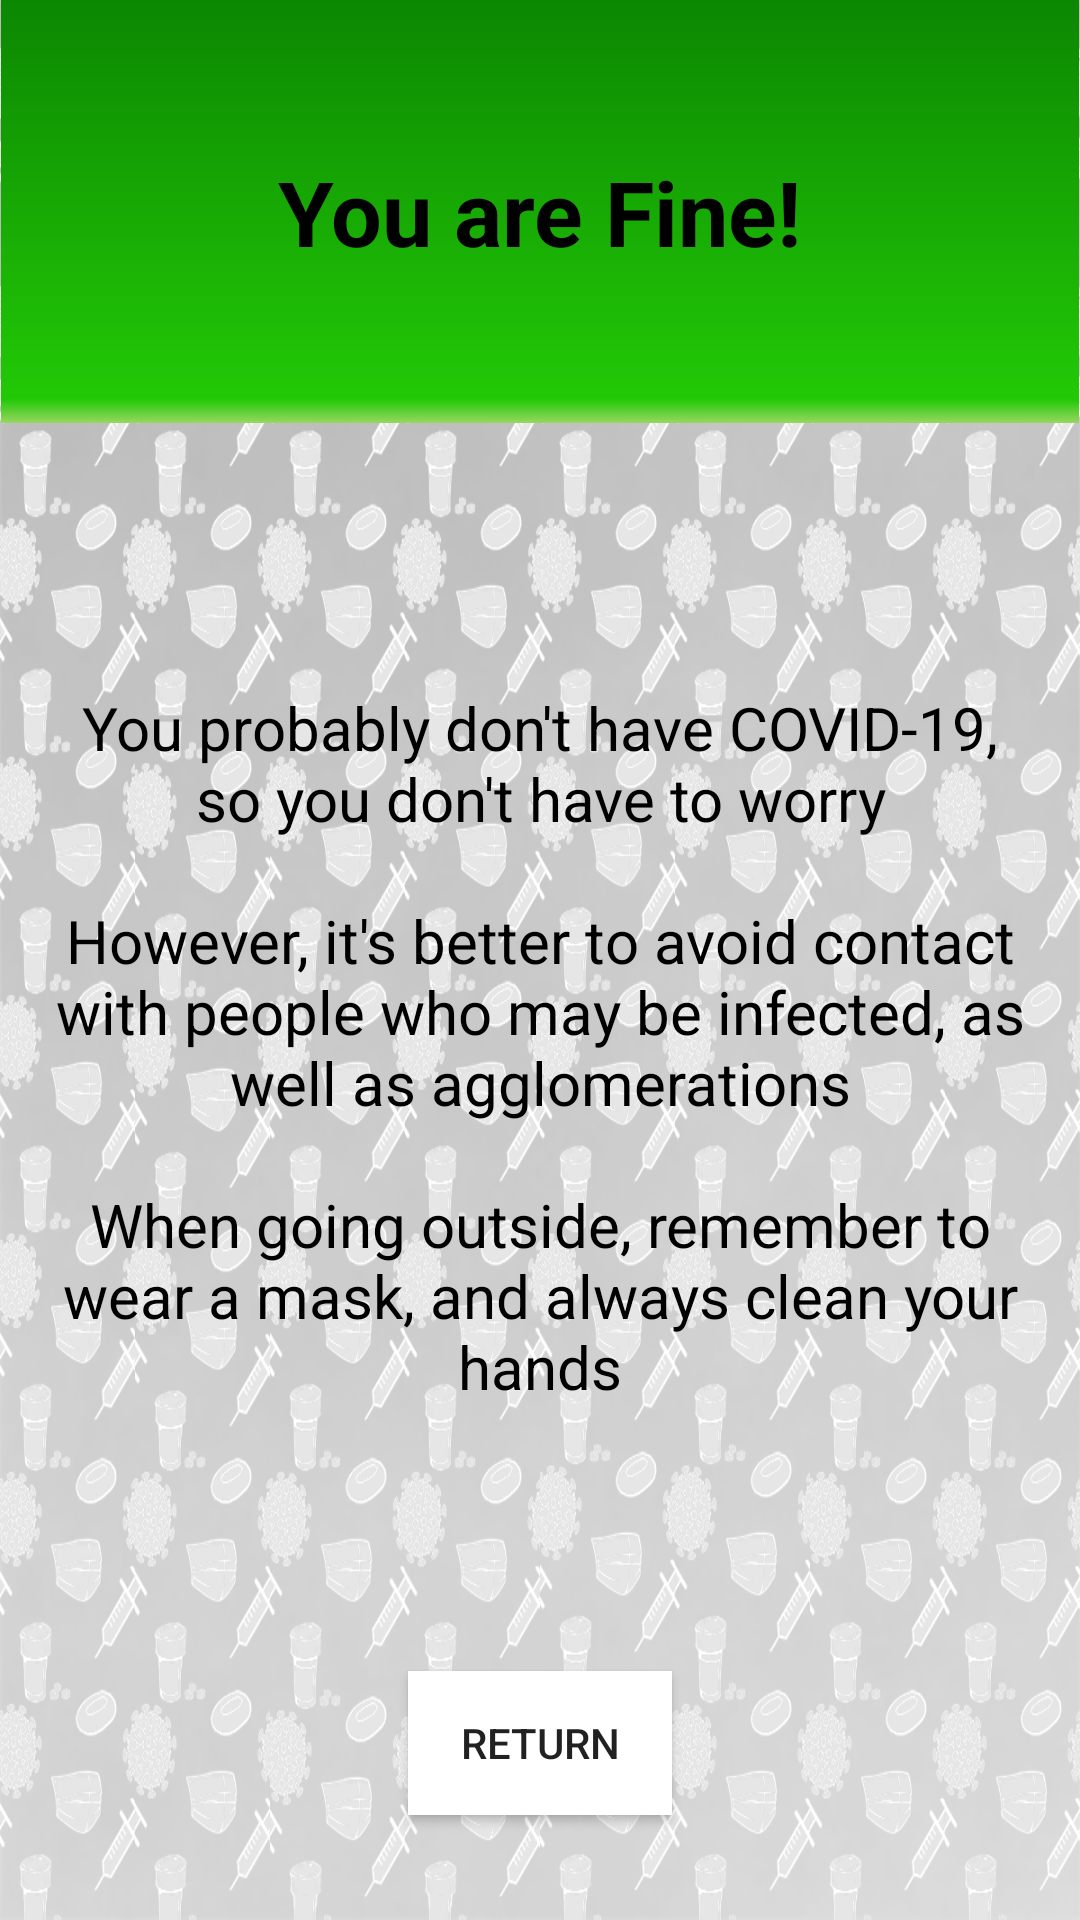

This screen was rendered from an Android layout file. Write that file and the resources it references.
<!-- AndroidManifest.xml: application theme Background -->
<!-- res/layout/fragment_you_are_fine.xml -->
<?xml version="1.0" encoding="utf-8"?>
<androidx.constraintlayout.widget.ConstraintLayout xmlns:android="http://schemas.android.com/apk/res/android"
    xmlns:app="http://schemas.android.com/apk/res-auto"
    android:layout_width="match_parent"
    android:layout_height="match_parent">

    <ImageView
        android:id="@+id/imageView4"
        android:layout_width="wrap_content"
        android:layout_height="wrap_content"
        android:adjustViewBounds="true"
        app:layout_constraintBottom_toBottomOf="parent"
        app:layout_constraintEnd_toEndOf="parent"
        app:layout_constraintStart_toStartOf="parent"
        app:layout_constraintTop_toTopOf="parent"
        app:layout_constraintVertical_bias="0.0"
        android:src="@drawable/green_bkg"
        android:contentDescription="@string/this_is_a_green_background" />

    <TextView
        android:id="@+id/textView13"
        android:layout_width="wrap_content"
        android:layout_height="wrap_content"
        android:text="@string/you_re_fine_relax"
        android:textColor="#000000"
        android:textSize="30sp"
        android:textStyle="bold"
        app:layout_constraintBottom_toBottomOf="@+id/imageView4"
        app:layout_constraintEnd_toEndOf="parent"
        app:layout_constraintStart_toStartOf="parent"
        app:layout_constraintTop_toTopOf="parent" />

    <Button
        android:id="@+id/you_fine_Ret_btn"
        android:layout_width="wrap_content"
        android:layout_height="wrap_content"
        android:layout_marginBottom="35dp"
        android:text="@string/return_str"
        android:background="@android:color/white"
        app:layout_constraintBottom_toBottomOf="parent"
        app:layout_constraintEnd_toEndOf="parent"
        app:layout_constraintStart_toStartOf="parent" />

    <TextView
        android:id="@+id/textView23"
        android:layout_width="0dp"
        android:layout_height="wrap_content"
        android:layout_marginStart="15dp"
        android:layout_marginLeft="15dp"
        android:layout_marginEnd="15dp"
        android:layout_marginRight="15dp"
        android:fontFamily="sans-serif-thin"
        android:gravity="center"
        android:text="@string/you_are_fine1"
        android:textColor="#000000"
        android:textSize="20sp"
        android:textStyle="bold"
        app:layout_constraintBottom_toTopOf="@+id/you_fine_Ret_btn"
        app:layout_constraintEnd_toEndOf="parent"
        app:layout_constraintStart_toStartOf="parent"
        app:layout_constraintTop_toBottomOf="@+id/imageView4" />
</androidx.constraintlayout.widget.ConstraintLayout>
<!-- resources referenced by this layout -->
<resources>
  <!-- drawable green_bkg: png bitmap (drawable, 2584 bytes) -->
  <string name="return_str">return</string>
  <string name="this_is_a_green_background">This is a green background</string>
  <string name="you_are_fine1">You probably don\'t have COVID-19, so you don\'t have to worry\n\nHowever, it\'s better to avoid contact with people who may be infected, as well as agglomerations\n\nWhen going outside, remember to wear a mask, and always clean your hands</string>
  <string name="you_re_fine_relax">You are Fine!</string>
  <style name="Background" parent="Theme.AppCompat.Light.DarkActionBar">
          <item name="colorPrimary">@color/colorDark</item>
          <item name="colorPrimaryDark">@color/colorPrimaryDark</item>
          <item name="colorAccent">@color/colorAccent</item>
          <item name="android:windowBackground">@drawable/blackgroundinvert60</item>
      </style>
  <color name="colorDark">#303030</color>
  <color name="colorPrimaryDark">#303030</color>
  <color name="colorAccent">#000000</color>
  <!-- drawable blackgroundinvert60: png bitmap (drawable, 278563 bytes) -->
</resources>
